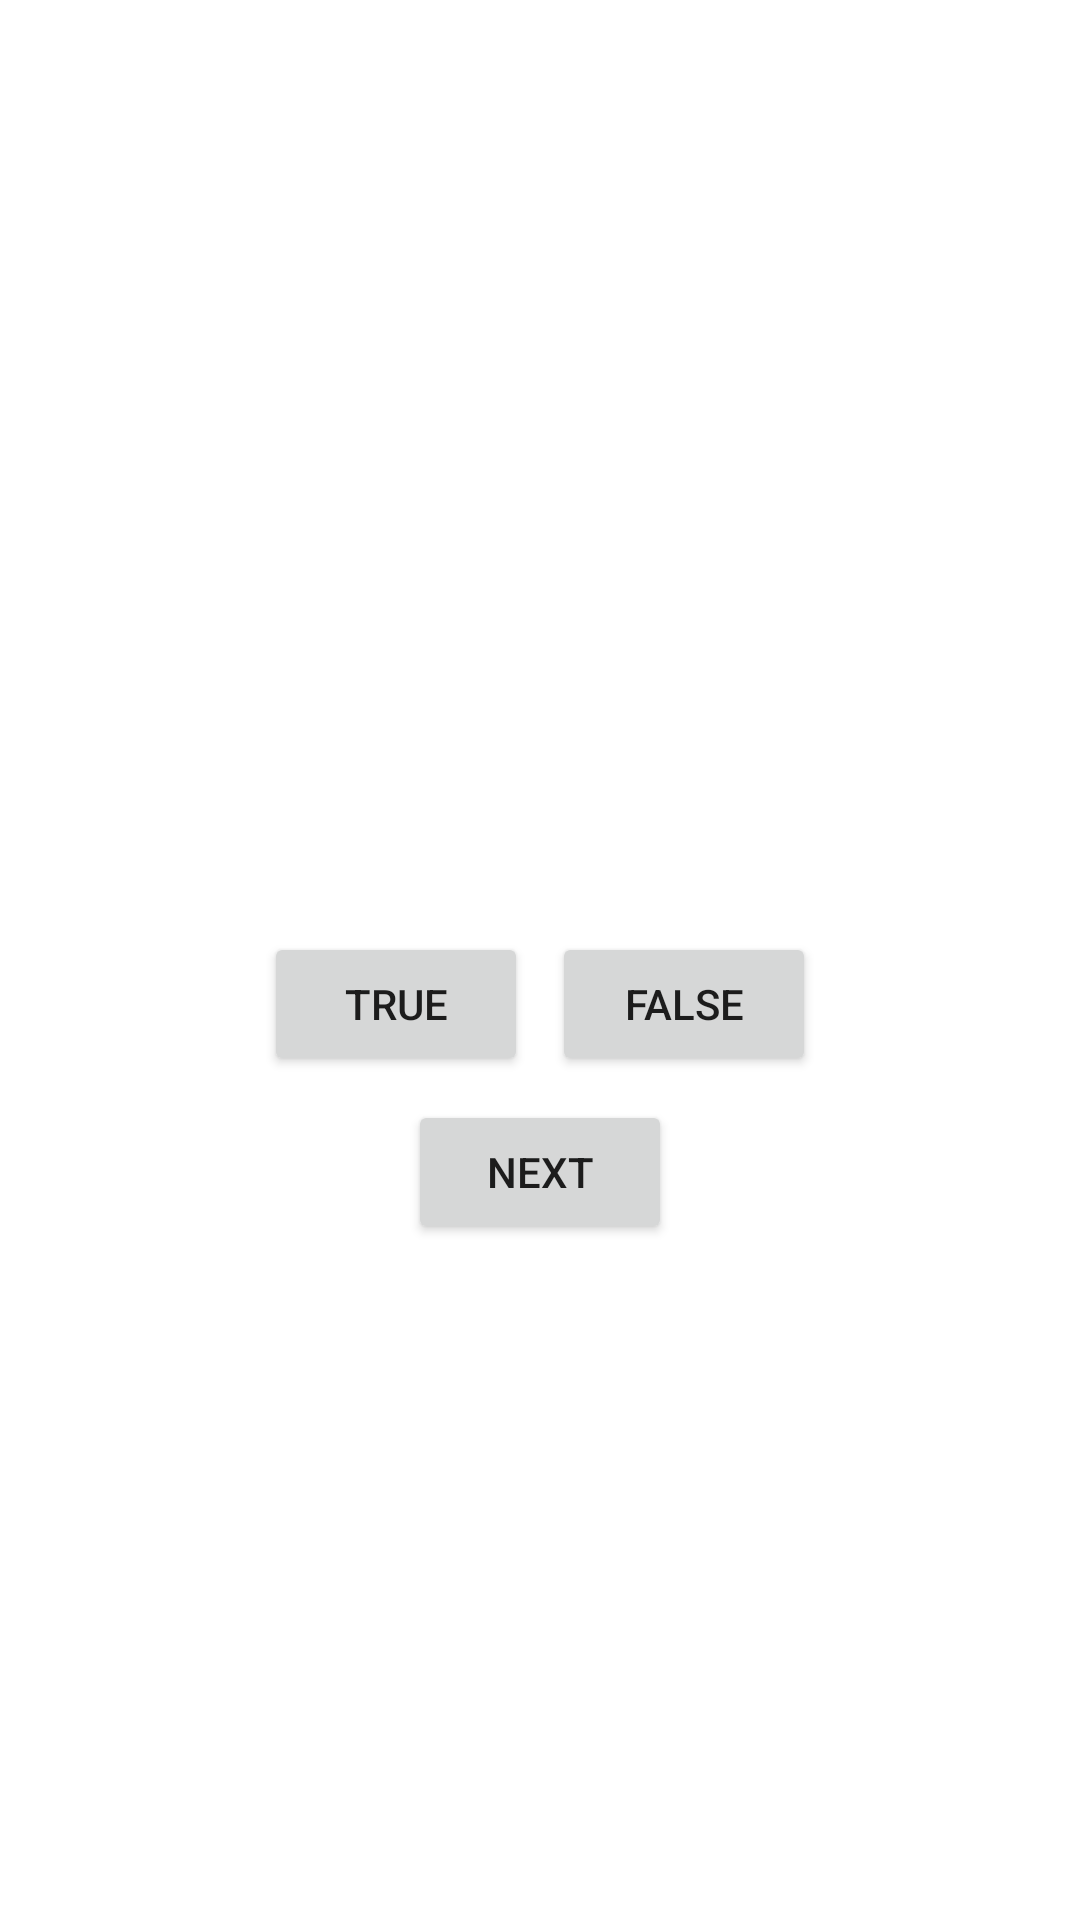

Reconstruct the res/layout file that produces this screen, plus the resources it refers to.
<!-- AndroidManifest.xml: application theme Theme.ApplicationCupsake -->
<!-- res/layout/activity_quiz.xml -->
<?xml version="1.0" encoding="utf-8"?>
<LinearLayout xmlns:android="http://schemas.android.com/apk/res/android"
    xmlns:app="http://schemas.android.com/apk/res-auto"
    xmlns:tools="http://schemas.android.com/tools"
    android:layout_width="match_parent"
    android:layout_height="match_parent"
    tools:context=".QuizActivity"
    android:orientation="vertical"
    android:gravity="center">

    <TextView
        android:id="@+id/tv_hello_world"
        android:layout_width="match_parent"
        android:layout_height="wrap_content"
        android:gravity="center"
        android:textSize="16sp"
        android:textStyle="bold"
        android:padding="24dp" />
    <LinearLayout
        android:layout_width="wrap_content"
        android:layout_height="wrap_content"
        android:orientation="horizontal"
        android:gravity="center"
        android:layout_marginTop="16dp">

        <Button
            android:id="@+id/true_btn"
            android:layout_width="wrap_content"
            android:layout_height="wrap_content"
            android:layout_margin="4dp"
            android:padding="4dp"
            android:text="@string/true_btn"/>
        <Button
            android:id="@+id/false_btn"
            android:layout_height="wrap_content"
            android:layout_width="wrap_content"
            android:layout_margin="4dp"
            android:padding="4dp"
            android:text="@string/false_btn"/>

    </LinearLayout>

    <Button
        android:id="@+id/next_btn"
        android:layout_width="wrap_content"
        android:layout_height="wrap_content"
        android:layout_margin="4dp"
        android:padding="4dp"
        android:text="@string/next_btn"/>

</LinearLayout>
<!-- resources referenced by this layout -->
<resources>
  <string name="false_btn">False</string>
  <string name="next_btn">Next</string>
  <string name="true_btn">True</string>
  <style name="Theme.ApplicationCupsake" parent="Theme.MaterialComponents.DayNight.DarkActionBar">
          
          <item name="colorPrimary">@color/purple_500</item>
          <item name="colorPrimaryVariant">@color/purple_700</item>
          <item name="colorOnPrimary">@color/white</item>
          
          <item name="colorSecondary">@color/teal_200</item>
          <item name="colorSecondaryVariant">@color/teal_700</item>
          <item name="colorOnSecondary">@color/black</item>
          
          <item name="android:statusBarColor" tools:targetApi="l">?attr/colorPrimaryVariant</item>
          
      </style>
  <!-- not gathered from this repository: default colours our renderer supplied (Android Studio template values) -->
  <color name="purple_500">#FF6200EE</color>
  <color name="purple_700">#FF3700B3</color>
  <color name="teal_200">#FF03DAC5</color>
  <color name="teal_700">#FF018786</color>
  <color name="black">#FF000000</color>
  <color name="white">#FFFFFFFF</color>
</resources>
